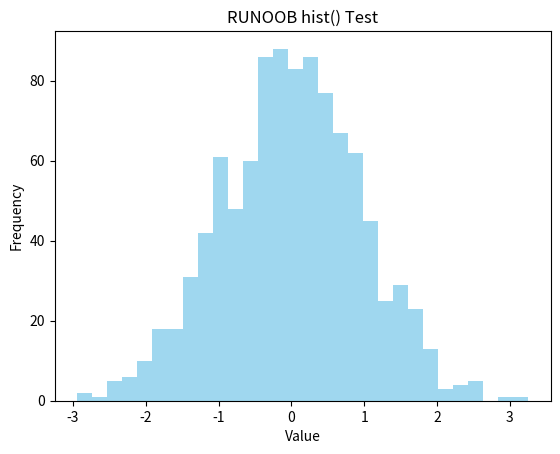

Source code (Python):
import matplotlib.pyplot as plt
import numpy as np

# 生成一组随机数据
data = np.random.randn(1000)

# 绘制直方图
plt.hist(data, bins=30, color='skyblue', alpha=0.8)

# 设置图表属性
plt.title('RUNOOB hist() Test')
plt.xlabel('Value')
plt.ylabel('Frequency')

# 显示图表
plt.show()